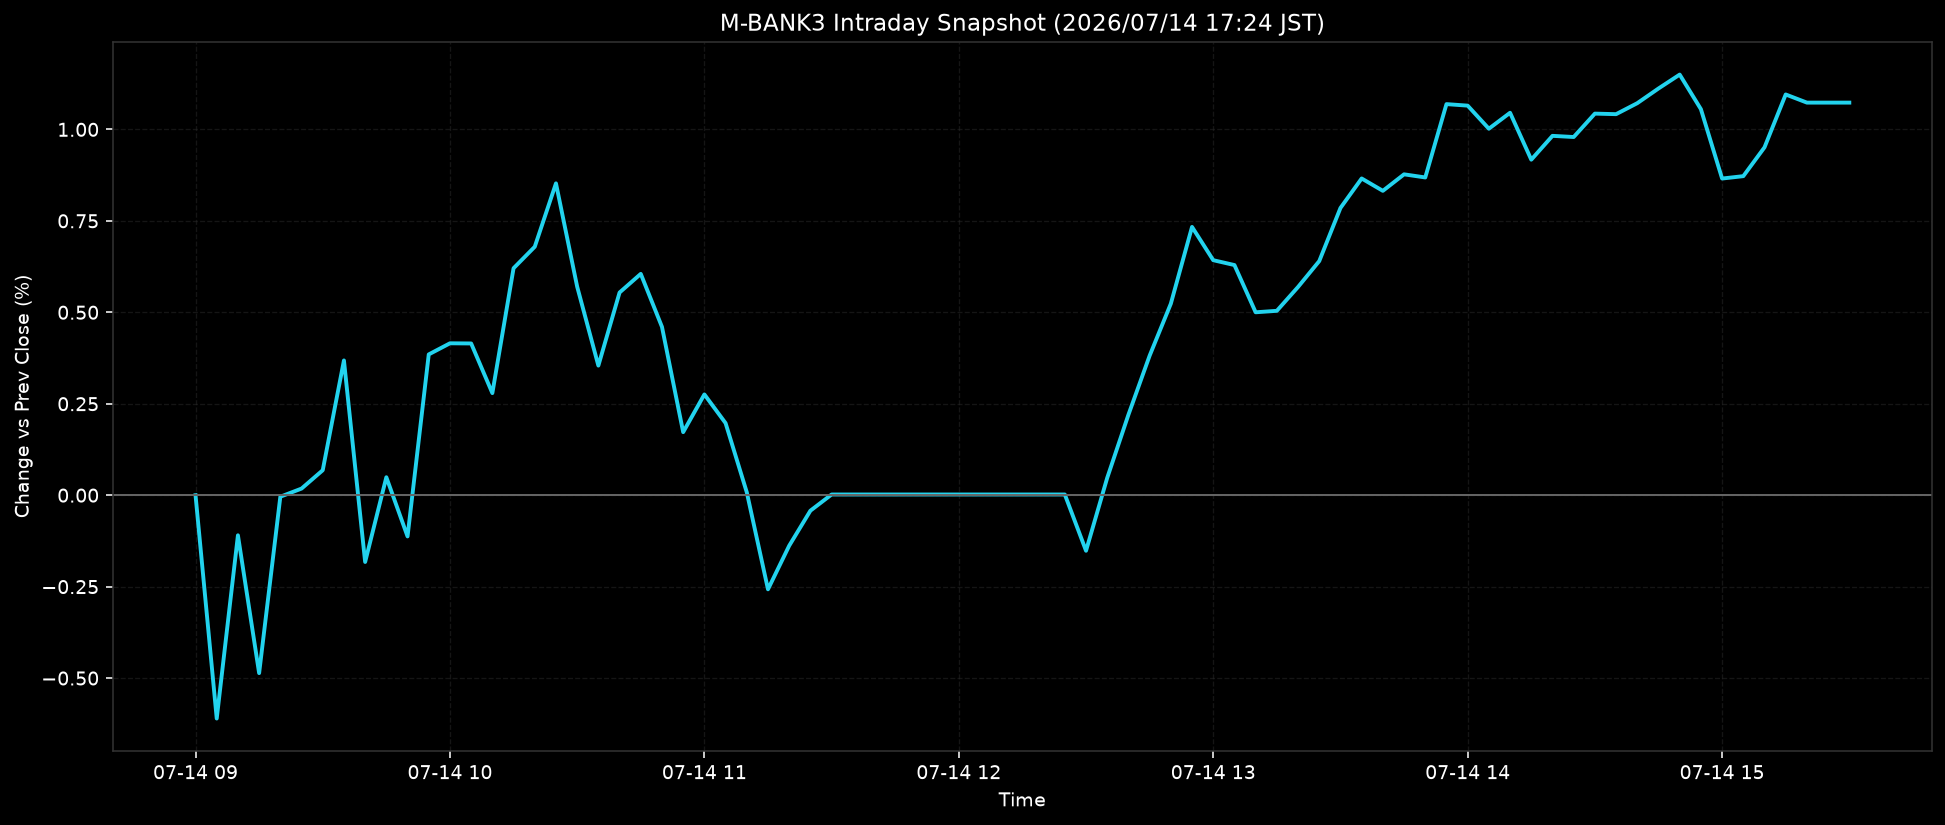

Source data for this figure (header and first rows):
ts, pct
2026-07-14T09:00:00+0900, 0.0
2026-07-14T09:05:00+0900, -0.6106
2026-07-14T09:10:00+0900, -0.1097
2026-07-14T09:15:00+0900, -0.4865
2026-07-14T09:20:00+0900, -0.0042
2026-07-14T09:25:00+0900, 0.018
2026-07-14T09:30:00+0900, 0.0682
2026-07-14T09:35:00+0900, 0.3683
2026-07-14T09:40:00+0900, -0.1827
2026-07-14T09:45:00+0900, 0.0491
2026-07-14T09:50:00+0900, -0.1128
2026-07-14T09:55:00+0900, 0.3848
2026-07-14T10:00:00+0900, 0.4152
2026-07-14T10:05:00+0900, 0.4148
2026-07-14T10:10:00+0900, 0.279
2026-07-14T10:15:00+0900, 0.6204
2026-07-14T10:20:00+0900, 0.6791
2026-07-14T10:25:00+0900, 0.8525
2026-07-14T10:30:00+0900, 0.57
2026-07-14T10:35:00+0900, 0.3542
2026-07-14T10:40:00+0900, 0.5541
2026-07-14T10:45:00+0900, 0.605
2026-07-14T10:50:00+0900, 0.46
2026-07-14T10:55:00+0900, 0.1723
2026-07-14T11:00:00+0900, 0.2755
2026-07-14T11:05:00+0900, 0.1969
2026-07-14T11:10:00+0900, 0.0079
2026-07-14T11:15:00+0900, -0.2574
2026-07-14T11:20:00+0900, -0.1382
2026-07-14T11:25:00+0900, -0.0424
2026-07-14T11:30:00+0900, 0.0019
2026-07-14T11:35:00+0900, 0.0019
2026-07-14T11:40:00+0900, 0.0019
2026-07-14T11:45:00+0900, 0.0019
2026-07-14T11:50:00+0900, 0.0019
2026-07-14T11:55:00+0900, 0.0019
2026-07-14T12:00:00+0900, 0.0019
2026-07-14T12:05:00+0900, 0.0019
2026-07-14T12:10:00+0900, 0.0019
2026-07-14T12:15:00+0900, 0.0019
2026-07-14T12:20:00+0900, 0.0019
2026-07-14T12:25:00+0900, 0.0019
2026-07-14T12:30:00+0900, -0.152
2026-07-14T12:35:00+0900, 0.0474
2026-07-14T12:40:00+0900, 0.2199
2026-07-14T12:45:00+0900, 0.3814
2026-07-14T12:50:00+0900, 0.5235
2026-07-14T12:55:00+0900, 0.7333
2026-07-14T13:00:00+0900, 0.6424
2026-07-14T13:05:00+0900, 0.6291
2026-07-14T13:10:00+0900, 0.5
2026-07-14T13:15:00+0900, 0.504
2026-07-14T13:20:00+0900, 0.5692
2026-07-14T13:25:00+0900, 0.6399
2026-07-14T13:30:00+0900, 0.7851
2026-07-14T13:35:00+0900, 0.8658
2026-07-14T13:40:00+0900, 0.832
2026-07-14T13:45:00+0900, 0.8771
2026-07-14T13:50:00+0900, 0.8686
2026-07-14T13:55:00+0900, 1.069
... 19 more rows
